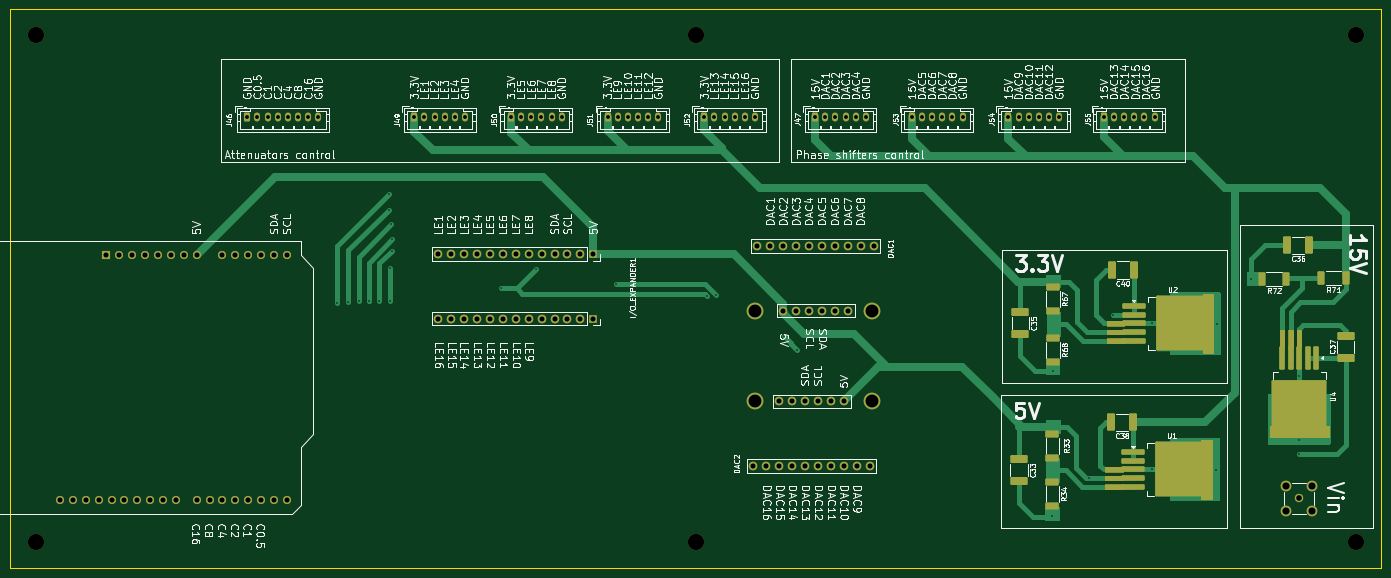
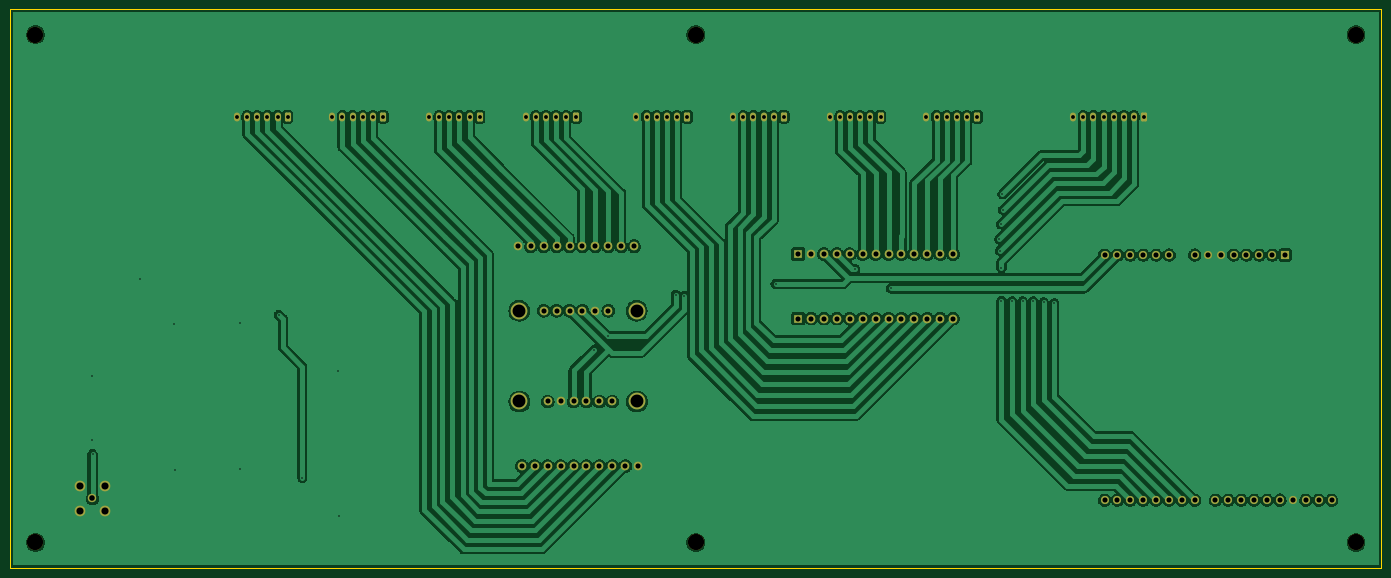
Circuit board: 11 layer files. Board 270.0 x 110.0 mm.
- bottom_copper: 4x4_compression_matrix_modular_control-B_Cu.gbr (206681 bytes)
- bottom_mask: 4x4_compression_matrix_modular_control-B_Mask.gbr (5988 bytes)
- paste: 4x4_compression_matrix_modular_control-B_Paste.gbr (532 bytes)
- bottom_silk: 4x4_compression_matrix_modular_control-B_Silkscreen.gbr (6000 bytes)
- outline: 4x4_compression_matrix_modular_control-Edge_Cuts.gbr (706 bytes)
- top_copper: 4x4_compression_matrix_modular_control-F_Cu.gbr (24363 bytes)
- top_mask: 4x4_compression_matrix_modular_control-F_Mask.gbr (11684 bytes)
- paste: 4x4_compression_matrix_modular_control-F_Paste.gbr (7028 bytes)
- top_silk: 4x4_compression_matrix_modular_control-F_Silkscreen.gbr (295025 bytes)
- drill: 4x4_compression_matrix_modular_control-NPTH.drl (462 bytes)
- drill: 4x4_compression_matrix_modular_control-PTH.drl (4049 bytes)

=== bottom_copper: 4x4_compression_matrix_modular_control-B_Cu.gbr (206681 bytes, source omitted) ===
=== bottom_mask: 4x4_compression_matrix_modular_control-B_Mask.gbr ===
G04 #@! TF.GenerationSoftware,KiCad,Pcbnew,9.0.0*
G04 #@! TF.CreationDate,2026-03-11T14:47:02-04:00*
G04 #@! TF.ProjectId,4x4_compression_matrix_modular_control,3478345f-636f-46d7-9072-657373696f6e,rev?*
G04 #@! TF.SameCoordinates,Original*
G04 #@! TF.FileFunction,Soldermask,Bot*
G04 #@! TF.FilePolarity,Negative*
%FSLAX46Y46*%
G04 Gerber Fmt 4.6, Leading zero omitted, Abs format (unit mm)*
G04 Created by KiCad (PCBNEW 9.0.0) date 2026-03-11 14:47:02*
%MOMM*%
%LPD*%
G01*
G04 APERTURE LIST*
G04 Aperture macros list*
%AMRoundRect*
0 Rectangle with rounded corners*
0 $1 Rounding radius*
0 $2 $3 $4 $5 $6 $7 $8 $9 X,Y pos of 4 corners*
0 Add a 4 corners polygon primitive as box body*
4,1,4,$2,$3,$4,$5,$6,$7,$8,$9,$2,$3,0*
0 Add four circle primitives for the rounded corners*
1,1,$1+$1,$2,$3*
1,1,$1+$1,$4,$5*
1,1,$1+$1,$6,$7*
1,1,$1+$1,$8,$9*
0 Add four rect primitives between the rounded corners*
20,1,$1+$1,$2,$3,$4,$5,0*
20,1,$1+$1,$4,$5,$6,$7,0*
20,1,$1+$1,$6,$7,$8,$9,0*
20,1,$1+$1,$8,$9,$2,$3,0*%
G04 Aperture macros list end*
%ADD10RoundRect,0.250000X-0.350000X-0.625000X0.350000X-0.625000X0.350000X0.625000X-0.350000X0.625000X0*%
%ADD11O,1.200000X1.750000*%
%ADD12C,3.200000*%
%ADD13O,1.700000X1.700000*%
%ADD14R,1.700000X1.700000*%
%ADD15C,3.300000*%
%ADD16R,1.600000X1.600000*%
%ADD17O,1.600000X1.600000*%
%ADD18C,1.650000*%
%ADD19C,2.100000*%
G04 APERTURE END LIST*
D10*
X269720937Y-285625000D03*
D11*
X271720937Y-285625000D03*
X273720937Y-285625000D03*
X275720937Y-285625000D03*
X277720937Y-285625000D03*
X279720937Y-285625000D03*
D10*
X326564999Y-285625000D03*
D11*
X328564999Y-285625000D03*
X330564999Y-285625000D03*
X332564999Y-285625000D03*
X334564999Y-285625000D03*
X336564999Y-285625000D03*
D12*
X116220937Y-369425000D03*
X376220937Y-369425000D03*
D10*
X307787604Y-285625000D03*
D11*
X309787604Y-285625000D03*
X311787604Y-285625000D03*
X313787604Y-285625000D03*
X315787604Y-285625000D03*
X317787604Y-285625000D03*
D10*
X228854271Y-285625000D03*
D11*
X230854271Y-285625000D03*
X232854271Y-285625000D03*
X234854271Y-285625000D03*
X236854271Y-285625000D03*
X238854271Y-285625000D03*
D12*
X246220937Y-369425000D03*
D10*
X288754270Y-285625000D03*
D11*
X290754270Y-285625000D03*
X292754270Y-285625000D03*
X294754270Y-285625000D03*
X296754270Y-285625000D03*
X298754270Y-285625000D03*
D10*
X209820937Y-285625000D03*
D11*
X211820937Y-285625000D03*
X213820937Y-285625000D03*
X215820937Y-285625000D03*
X217820937Y-285625000D03*
X219820937Y-285625000D03*
D10*
X190787604Y-285625000D03*
D11*
X192787604Y-285625000D03*
X194787604Y-285625000D03*
X196787604Y-285625000D03*
X198787604Y-285625000D03*
X200787604Y-285625000D03*
D13*
X195560000Y-325340000D03*
X198100000Y-325340000D03*
X200640000Y-325340000D03*
X203180000Y-325340000D03*
X205720000Y-325340000D03*
X208260000Y-325340000D03*
X210800000Y-325340000D03*
X213340000Y-325340000D03*
D14*
X226040000Y-312640000D03*
D13*
X223500000Y-312640000D03*
X220960000Y-312640000D03*
X218420000Y-312640000D03*
X220960000Y-325340000D03*
X218420000Y-325340000D03*
X215880000Y-325340000D03*
X215880000Y-312640000D03*
X223500000Y-325340000D03*
D14*
X226040000Y-325340000D03*
D13*
X213340000Y-312640000D03*
X210800000Y-312640000D03*
X208260000Y-312640000D03*
X205720000Y-312640000D03*
X203180000Y-312640000D03*
X200640000Y-312640000D03*
X198100000Y-312640000D03*
X195560000Y-312640000D03*
D15*
X280937500Y-341672500D03*
X257827500Y-341672500D03*
D13*
X265197500Y-341672500D03*
X272817500Y-341672500D03*
X275357500Y-341672500D03*
X277897500Y-354372500D03*
X272817500Y-354372500D03*
X267737500Y-354372500D03*
X262657500Y-354372500D03*
X280437500Y-354372500D03*
X262657500Y-341672500D03*
X260117500Y-354372500D03*
X265197500Y-354372500D03*
X270277500Y-354372500D03*
X275357500Y-354372500D03*
X257577500Y-354372500D03*
X267737500Y-341672500D03*
X270277500Y-341672500D03*
D16*
X130160937Y-312830000D03*
D17*
X132700937Y-312830000D03*
X135240937Y-312830000D03*
X137780937Y-312830000D03*
X140320937Y-312830000D03*
X142860937Y-312830000D03*
X145400937Y-312830000D03*
X147940937Y-312830000D03*
X153020937Y-312830000D03*
X155560937Y-312830000D03*
X158100937Y-312830000D03*
X160640937Y-312830000D03*
X163180937Y-312830000D03*
X165720937Y-312830000D03*
X165720937Y-361090000D03*
X163180937Y-361090000D03*
X160640937Y-361090000D03*
X158100937Y-361090000D03*
X155560937Y-361090000D03*
X153020937Y-361090000D03*
X150480937Y-361090000D03*
X147940937Y-361090000D03*
X143880937Y-361090000D03*
X141340937Y-361090000D03*
X138800937Y-361090000D03*
X136260937Y-361090000D03*
X133720937Y-361090000D03*
X131180937Y-361090000D03*
X128640937Y-361090000D03*
X126100937Y-361090000D03*
X123560937Y-361090000D03*
X121020937Y-361090000D03*
D15*
X257862500Y-323792500D03*
X280972500Y-323792500D03*
D13*
X273602500Y-323792500D03*
X265982500Y-323792500D03*
X263442500Y-323792500D03*
X260902500Y-311092500D03*
X265982500Y-311092500D03*
X271062500Y-311092500D03*
X276142500Y-311092500D03*
X258362500Y-311092500D03*
X276142500Y-323792500D03*
X278682500Y-311092500D03*
X273602500Y-311092500D03*
X268522500Y-311092500D03*
X263442500Y-311092500D03*
X281222500Y-311092500D03*
X271062500Y-323792500D03*
X268522500Y-323792500D03*
D12*
X376220937Y-269425000D03*
D10*
X247887604Y-285625000D03*
D11*
X249887604Y-285625000D03*
X251887604Y-285625000D03*
X253887604Y-285625000D03*
X255887604Y-285625000D03*
X257887604Y-285625000D03*
D18*
X365000000Y-360760000D03*
D19*
X367540000Y-358220000D03*
X362460000Y-358220000D03*
X362460000Y-363300000D03*
X367540000Y-363300000D03*
D12*
X116220937Y-269425000D03*
X246220937Y-269425000D03*
D10*
X157920937Y-285625000D03*
D11*
X159920937Y-285625000D03*
X161920937Y-285625000D03*
X163920937Y-285625000D03*
X165920937Y-285625000D03*
X167920937Y-285625000D03*
X169920937Y-285625000D03*
X171920937Y-285625000D03*
M02*

=== paste: 4x4_compression_matrix_modular_control-B_Paste.gbr ===
G04 #@! TF.GenerationSoftware,KiCad,Pcbnew,9.0.0*
G04 #@! TF.CreationDate,2026-03-11T14:47:02-04:00*
G04 #@! TF.ProjectId,4x4_compression_matrix_modular_control,3478345f-636f-46d7-9072-657373696f6e,rev?*
G04 #@! TF.SameCoordinates,Original*
G04 #@! TF.FileFunction,Paste,Bot*
G04 #@! TF.FilePolarity,Positive*
%FSLAX46Y46*%
G04 Gerber Fmt 4.6, Leading zero omitted, Abs format (unit mm)*
G04 Created by KiCad (PCBNEW 9.0.0) date 2026-03-11 14:47:02*
%MOMM*%
%LPD*%
G01*
G04 APERTURE LIST*
G04 APERTURE END LIST*
M02*

=== bottom_silk: 4x4_compression_matrix_modular_control-B_Silkscreen.gbr ===
G04 #@! TF.GenerationSoftware,KiCad,Pcbnew,9.0.0*
G04 #@! TF.CreationDate,2026-03-11T14:47:02-04:00*
G04 #@! TF.ProjectId,4x4_compression_matrix_modular_control,3478345f-636f-46d7-9072-657373696f6e,rev?*
G04 #@! TF.SameCoordinates,Original*
G04 #@! TF.FileFunction,Legend,Bot*
G04 #@! TF.FilePolarity,Positive*
%FSLAX46Y46*%
G04 Gerber Fmt 4.6, Leading zero omitted, Abs format (unit mm)*
G04 Created by KiCad (PCBNEW 9.0.0) date 2026-03-11 14:47:02*
%MOMM*%
%LPD*%
G01*
G04 APERTURE LIST*
G04 Aperture macros list*
%AMRoundRect*
0 Rectangle with rounded corners*
0 $1 Rounding radius*
0 $2 $3 $4 $5 $6 $7 $8 $9 X,Y pos of 4 corners*
0 Add a 4 corners polygon primitive as box body*
4,1,4,$2,$3,$4,$5,$6,$7,$8,$9,$2,$3,0*
0 Add four circle primitives for the rounded corners*
1,1,$1+$1,$2,$3*
1,1,$1+$1,$4,$5*
1,1,$1+$1,$6,$7*
1,1,$1+$1,$8,$9*
0 Add four rect primitives between the rounded corners*
20,1,$1+$1,$2,$3,$4,$5,0*
20,1,$1+$1,$4,$5,$6,$7,0*
20,1,$1+$1,$6,$7,$8,$9,0*
20,1,$1+$1,$8,$9,$2,$3,0*%
G04 Aperture macros list end*
%ADD10RoundRect,0.250000X-0.350000X-0.625000X0.350000X-0.625000X0.350000X0.625000X-0.350000X0.625000X0*%
%ADD11O,1.200000X1.750000*%
%ADD12C,3.200000*%
%ADD13O,1.700000X1.700000*%
%ADD14R,1.700000X1.700000*%
%ADD15C,3.300000*%
%ADD16R,1.600000X1.600000*%
%ADD17O,1.600000X1.600000*%
%ADD18C,1.650000*%
%ADD19C,2.100000*%
G04 APERTURE END LIST*
%LPC*%
D10*
X269720937Y-285625000D03*
D11*
X271720937Y-285625000D03*
X273720937Y-285625000D03*
X275720937Y-285625000D03*
X277720937Y-285625000D03*
X279720937Y-285625000D03*
D10*
X326564999Y-285625000D03*
D11*
X328564999Y-285625000D03*
X330564999Y-285625000D03*
X332564999Y-285625000D03*
X334564999Y-285625000D03*
X336564999Y-285625000D03*
D12*
X116220937Y-369425000D03*
X376220937Y-369425000D03*
D10*
X307787604Y-285625000D03*
D11*
X309787604Y-285625000D03*
X311787604Y-285625000D03*
X313787604Y-285625000D03*
X315787604Y-285625000D03*
X317787604Y-285625000D03*
D10*
X228854271Y-285625000D03*
D11*
X230854271Y-285625000D03*
X232854271Y-285625000D03*
X234854271Y-285625000D03*
X236854271Y-285625000D03*
X238854271Y-285625000D03*
D12*
X246220937Y-369425000D03*
D10*
X288754270Y-285625000D03*
D11*
X290754270Y-285625000D03*
X292754270Y-285625000D03*
X294754270Y-285625000D03*
X296754270Y-285625000D03*
X298754270Y-285625000D03*
D10*
X209820937Y-285625000D03*
D11*
X211820937Y-285625000D03*
X213820937Y-285625000D03*
X215820937Y-285625000D03*
X217820937Y-285625000D03*
X219820937Y-285625000D03*
D10*
X190787604Y-285625000D03*
D11*
X192787604Y-285625000D03*
X194787604Y-285625000D03*
X196787604Y-285625000D03*
X198787604Y-285625000D03*
X200787604Y-285625000D03*
D13*
X195560000Y-325340000D03*
X198100000Y-325340000D03*
X200640000Y-325340000D03*
X203180000Y-325340000D03*
X205720000Y-325340000D03*
X208260000Y-325340000D03*
X210800000Y-325340000D03*
X213340000Y-325340000D03*
D14*
X226040000Y-312640000D03*
D13*
X223500000Y-312640000D03*
X220960000Y-312640000D03*
X218420000Y-312640000D03*
X220960000Y-325340000D03*
X218420000Y-325340000D03*
X215880000Y-325340000D03*
X215880000Y-312640000D03*
X223500000Y-325340000D03*
D14*
X226040000Y-325340000D03*
D13*
X213340000Y-312640000D03*
X210800000Y-312640000D03*
X208260000Y-312640000D03*
X205720000Y-312640000D03*
X203180000Y-312640000D03*
X200640000Y-312640000D03*
X198100000Y-312640000D03*
X195560000Y-312640000D03*
D15*
X280937500Y-341672500D03*
X257827500Y-341672500D03*
D13*
X265197500Y-341672500D03*
X272817500Y-341672500D03*
X275357500Y-341672500D03*
X277897500Y-354372500D03*
X272817500Y-354372500D03*
X267737500Y-354372500D03*
X262657500Y-354372500D03*
X280437500Y-354372500D03*
X262657500Y-341672500D03*
X260117500Y-354372500D03*
X265197500Y-354372500D03*
X270277500Y-354372500D03*
X275357500Y-354372500D03*
X257577500Y-354372500D03*
X267737500Y-341672500D03*
X270277500Y-341672500D03*
D16*
X130160937Y-312830000D03*
D17*
X132700937Y-312830000D03*
X135240937Y-312830000D03*
X137780937Y-312830000D03*
X140320937Y-312830000D03*
X142860937Y-312830000D03*
X145400937Y-312830000D03*
X147940937Y-312830000D03*
X153020937Y-312830000D03*
X155560937Y-312830000D03*
X158100937Y-312830000D03*
X160640937Y-312830000D03*
X163180937Y-312830000D03*
X165720937Y-312830000D03*
X165720937Y-361090000D03*
X163180937Y-361090000D03*
X160640937Y-361090000D03*
X158100937Y-361090000D03*
X155560937Y-361090000D03*
X153020937Y-361090000D03*
X150480937Y-361090000D03*
X147940937Y-361090000D03*
X143880937Y-361090000D03*
X141340937Y-361090000D03*
X138800937Y-361090000D03*
X136260937Y-361090000D03*
X133720937Y-361090000D03*
X131180937Y-361090000D03*
X128640937Y-361090000D03*
X126100937Y-361090000D03*
X123560937Y-361090000D03*
X121020937Y-361090000D03*
D15*
X257862500Y-323792500D03*
X280972500Y-323792500D03*
D13*
X273602500Y-323792500D03*
X265982500Y-323792500D03*
X263442500Y-323792500D03*
X260902500Y-311092500D03*
X265982500Y-311092500D03*
X271062500Y-311092500D03*
X276142500Y-311092500D03*
X258362500Y-311092500D03*
X276142500Y-323792500D03*
X278682500Y-311092500D03*
X273602500Y-311092500D03*
X268522500Y-311092500D03*
X263442500Y-311092500D03*
X281222500Y-311092500D03*
X271062500Y-323792500D03*
X268522500Y-323792500D03*
D12*
X376220937Y-269425000D03*
D10*
X247887604Y-285625000D03*
D11*
X249887604Y-285625000D03*
X251887604Y-285625000D03*
X253887604Y-285625000D03*
X255887604Y-285625000D03*
X257887604Y-285625000D03*
D18*
X365000000Y-360760000D03*
D19*
X367540000Y-358220000D03*
X362460000Y-358220000D03*
X362460000Y-363300000D03*
X367540000Y-363300000D03*
D12*
X116220937Y-269425000D03*
X246220937Y-269425000D03*
D10*
X157920937Y-285625000D03*
D11*
X159920937Y-285625000D03*
X161920937Y-285625000D03*
X163920937Y-285625000D03*
X165920937Y-285625000D03*
X167920937Y-285625000D03*
X169920937Y-285625000D03*
X171920937Y-285625000D03*
%LPD*%
M02*

=== outline: 4x4_compression_matrix_modular_control-Edge_Cuts.gbr ===
G04 #@! TF.GenerationSoftware,KiCad,Pcbnew,9.0.0*
G04 #@! TF.CreationDate,2026-03-11T14:47:02-04:00*
G04 #@! TF.ProjectId,4x4_compression_matrix_modular_control,3478345f-636f-46d7-9072-657373696f6e,rev?*
G04 #@! TF.SameCoordinates,Original*
G04 #@! TF.FileFunction,Profile,NP*
%FSLAX46Y46*%
G04 Gerber Fmt 4.6, Leading zero omitted, Abs format (unit mm)*
G04 Created by KiCad (PCBNEW 9.0.0) date 2026-03-11 14:47:02*
%MOMM*%
%LPD*%
G01*
G04 APERTURE LIST*
G04 #@! TA.AperFunction,Profile*
%ADD10C,0.050000*%
G04 #@! TD*
G04 APERTURE END LIST*
D10*
X111220937Y-264425000D02*
X381220937Y-264425000D01*
X381220937Y-374425000D01*
X111220937Y-374425000D01*
X111220937Y-264425000D01*
M02*

=== top_copper: 4x4_compression_matrix_modular_control-F_Cu.gbr (24363 bytes, source omitted) ===
=== top_mask: 4x4_compression_matrix_modular_control-F_Mask.gbr (11684 bytes, source omitted) ===
=== paste: 4x4_compression_matrix_modular_control-F_Paste.gbr (7028 bytes, source omitted) ===
=== top_silk: 4x4_compression_matrix_modular_control-F_Silkscreen.gbr (295025 bytes, source omitted) ===
=== drill: 4x4_compression_matrix_modular_control-NPTH.drl ===
M48
; DRILL file {KiCad 9.0.0} date 2026-03-11T14:47:05-0400
; FORMAT={-:-/ absolute / metric / decimal}
; #@! TF.CreationDate,2026-03-11T14:47:05-04:00
; #@! TF.GenerationSoftware,Kicad,Pcbnew,9.0.0
; #@! TF.FileFunction,NonPlated,1,2,NPTH
FMAT,2
METRIC
; #@! TA.AperFunction,NonPlated,NPTH,ComponentDrill
T1C3.200
%
G90
G05
T1
X116.221Y-269.425
X116.221Y-369.425
X246.221Y-269.425
X246.221Y-369.425
X376.221Y-269.425
X376.221Y-369.425
M30

=== drill: 4x4_compression_matrix_modular_control-PTH.drl ===
M48
; DRILL file {KiCad 9.0.0} date 2026-03-11T14:47:05-0400
; FORMAT={-:-/ absolute / metric / decimal}
; #@! TF.CreationDate,2026-03-11T14:47:05-04:00
; #@! TF.GenerationSoftware,Kicad,Pcbnew,9.0.0
; #@! TF.FileFunction,Plated,1,2,PTH
FMAT,2
METRIC
; #@! TA.AperFunction,Plated,PTH,ViaDrill
T1C0.300
; #@! TA.AperFunction,Plated,PTH,ComponentDrill
T2C0.750
; #@! TA.AperFunction,Plated,PTH,ComponentDrill
T3C1.000
; #@! TA.AperFunction,Plated,PTH,ComponentDrill
T4C1.100
; #@! TA.AperFunction,Plated,PTH,ComponentDrill
T5C1.400
; #@! TA.AperFunction,Plated,PTH,ComponentDrill
T6C2.540
%
G90
G05
T1
X175.621Y-322.325
X177.721Y-322.125
X179.821Y-321.925
X181.861Y-321.925
X183.941Y-321.925
X185.721Y-303.925
X185.821Y-300.825
X186.021Y-315.425
X186.021Y-321.825
X186.171Y-306.775
X186.321Y-312.025
X186.421Y-309.725
X207.8Y-319.425
X214.8Y-315.625
X230.5Y-318.525
X248.5Y-320.9
X250.15Y-320.65
X263.562Y-328.752
X266.207Y-331.452
X316.45Y-364.3
X316.575Y-335.575
X323.665Y-356.725
X328.315Y-324.6
X335.965Y-355.025
X336.015Y-326.3
X348.665Y-355.2
X348.915Y-326.475
X355.6Y-317.485
X364.992Y-352.0
X365.0Y-349.3
X365.025Y-336.7
T2
X157.921Y-285.625
X159.921Y-285.625
X161.921Y-285.625
X163.921Y-285.625
X165.921Y-285.625
X167.921Y-285.625
X169.921Y-285.625
X171.921Y-285.625
X190.788Y-285.625
X192.788Y-285.625
X194.788Y-285.625
X196.788Y-285.625
X198.788Y-285.625
X200.788Y-285.625
X209.821Y-285.625
X211.821Y-285.625
X213.821Y-285.625
X215.821Y-285.625
X217.821Y-285.625
X219.821Y-285.625
X228.854Y-285.625
X230.854Y-285.625
X232.854Y-285.625
X234.854Y-285.625
X236.854Y-285.625
X238.854Y-285.625
X247.888Y-285.625
X249.888Y-285.625
X251.888Y-285.625
X253.888Y-285.625
X255.888Y-285.625
X257.888Y-285.625
X269.721Y-285.625
X271.721Y-285.625
X273.721Y-285.625
X275.721Y-285.625
X277.721Y-285.625
X279.721Y-285.625
X288.754Y-285.625
X290.754Y-285.625
X292.754Y-285.625
X294.754Y-285.625
X296.754Y-285.625
X298.754Y-285.625
X307.788Y-285.625
X309.788Y-285.625
X311.788Y-285.625
X313.788Y-285.625
X315.788Y-285.625
X317.788Y-285.625
X326.565Y-285.625
X328.565Y-285.625
X330.565Y-285.625
X332.565Y-285.625
X334.565Y-285.625
X336.565Y-285.625
T3
X121.021Y-361.09
X123.561Y-361.09
X126.101Y-361.09
X128.641Y-361.09
X130.161Y-312.83
X131.181Y-361.09
X132.701Y-312.83
X133.721Y-361.09
X135.241Y-312.83
X136.261Y-361.09
X137.781Y-312.83
X138.801Y-361.09
X140.321Y-312.83
X141.341Y-361.09
X142.861Y-312.83
X143.881Y-361.09
X145.401Y-312.83
X147.941Y-312.83
X147.941Y-361.09
X150.481Y-361.09
X153.021Y-312.83
X153.021Y-361.09
X155.561Y-312.83
X155.561Y-361.09
X158.101Y-312.83
X158.101Y-361.09
X160.641Y-312.83
X160.641Y-361.09
X163.181Y-312.83
X163.181Y-361.09
X165.721Y-312.83
X165.721Y-361.09
X195.56Y-312.64
X195.56Y-325.34
X198.1Y-312.64
X198.1Y-325.34
X200.64Y-312.64
X200.64Y-325.34
X203.18Y-312.64
X203.18Y-325.34
X205.72Y-312.64
X205.72Y-325.34
X208.26Y-312.64
X208.26Y-325.34
X210.8Y-312.64
X210.8Y-325.34
X213.34Y-312.64
X213.34Y-325.34
X215.88Y-312.64
X215.88Y-325.34
X218.42Y-312.64
X218.42Y-325.34
X220.96Y-312.64
X220.96Y-325.34
X223.5Y-312.64
X223.5Y-325.34
X226.04Y-312.64
X226.04Y-325.34
X257.577Y-354.373
X258.363Y-311.092
X260.118Y-354.373
X260.902Y-311.092
X262.657Y-341.672
X262.657Y-354.373
X263.442Y-311.092
X263.442Y-323.792
X265.197Y-341.672
X265.197Y-354.373
X265.983Y-311.092
X265.983Y-323.792
X267.738Y-341.672
X267.738Y-354.373
X268.522Y-311.092
X268.522Y-323.792
X270.277Y-341.672
X270.277Y-354.373
X271.062Y-311.092
X271.062Y-323.792
X272.817Y-341.672
X272.817Y-354.373
X273.602Y-311.092
X273.602Y-323.792
X275.358Y-341.672
X275.358Y-354.373
X276.142Y-311.092
X276.142Y-323.792
X277.897Y-354.373
X278.683Y-311.092
X280.438Y-354.373
X281.222Y-311.092
T4
X365.0Y-360.76
T5
X362.46Y-358.22
X362.46Y-363.3
X367.54Y-358.22
X367.54Y-363.3
T6
X257.827Y-341.672
X257.863Y-323.792
X280.938Y-341.672
X280.972Y-323.792
M30
